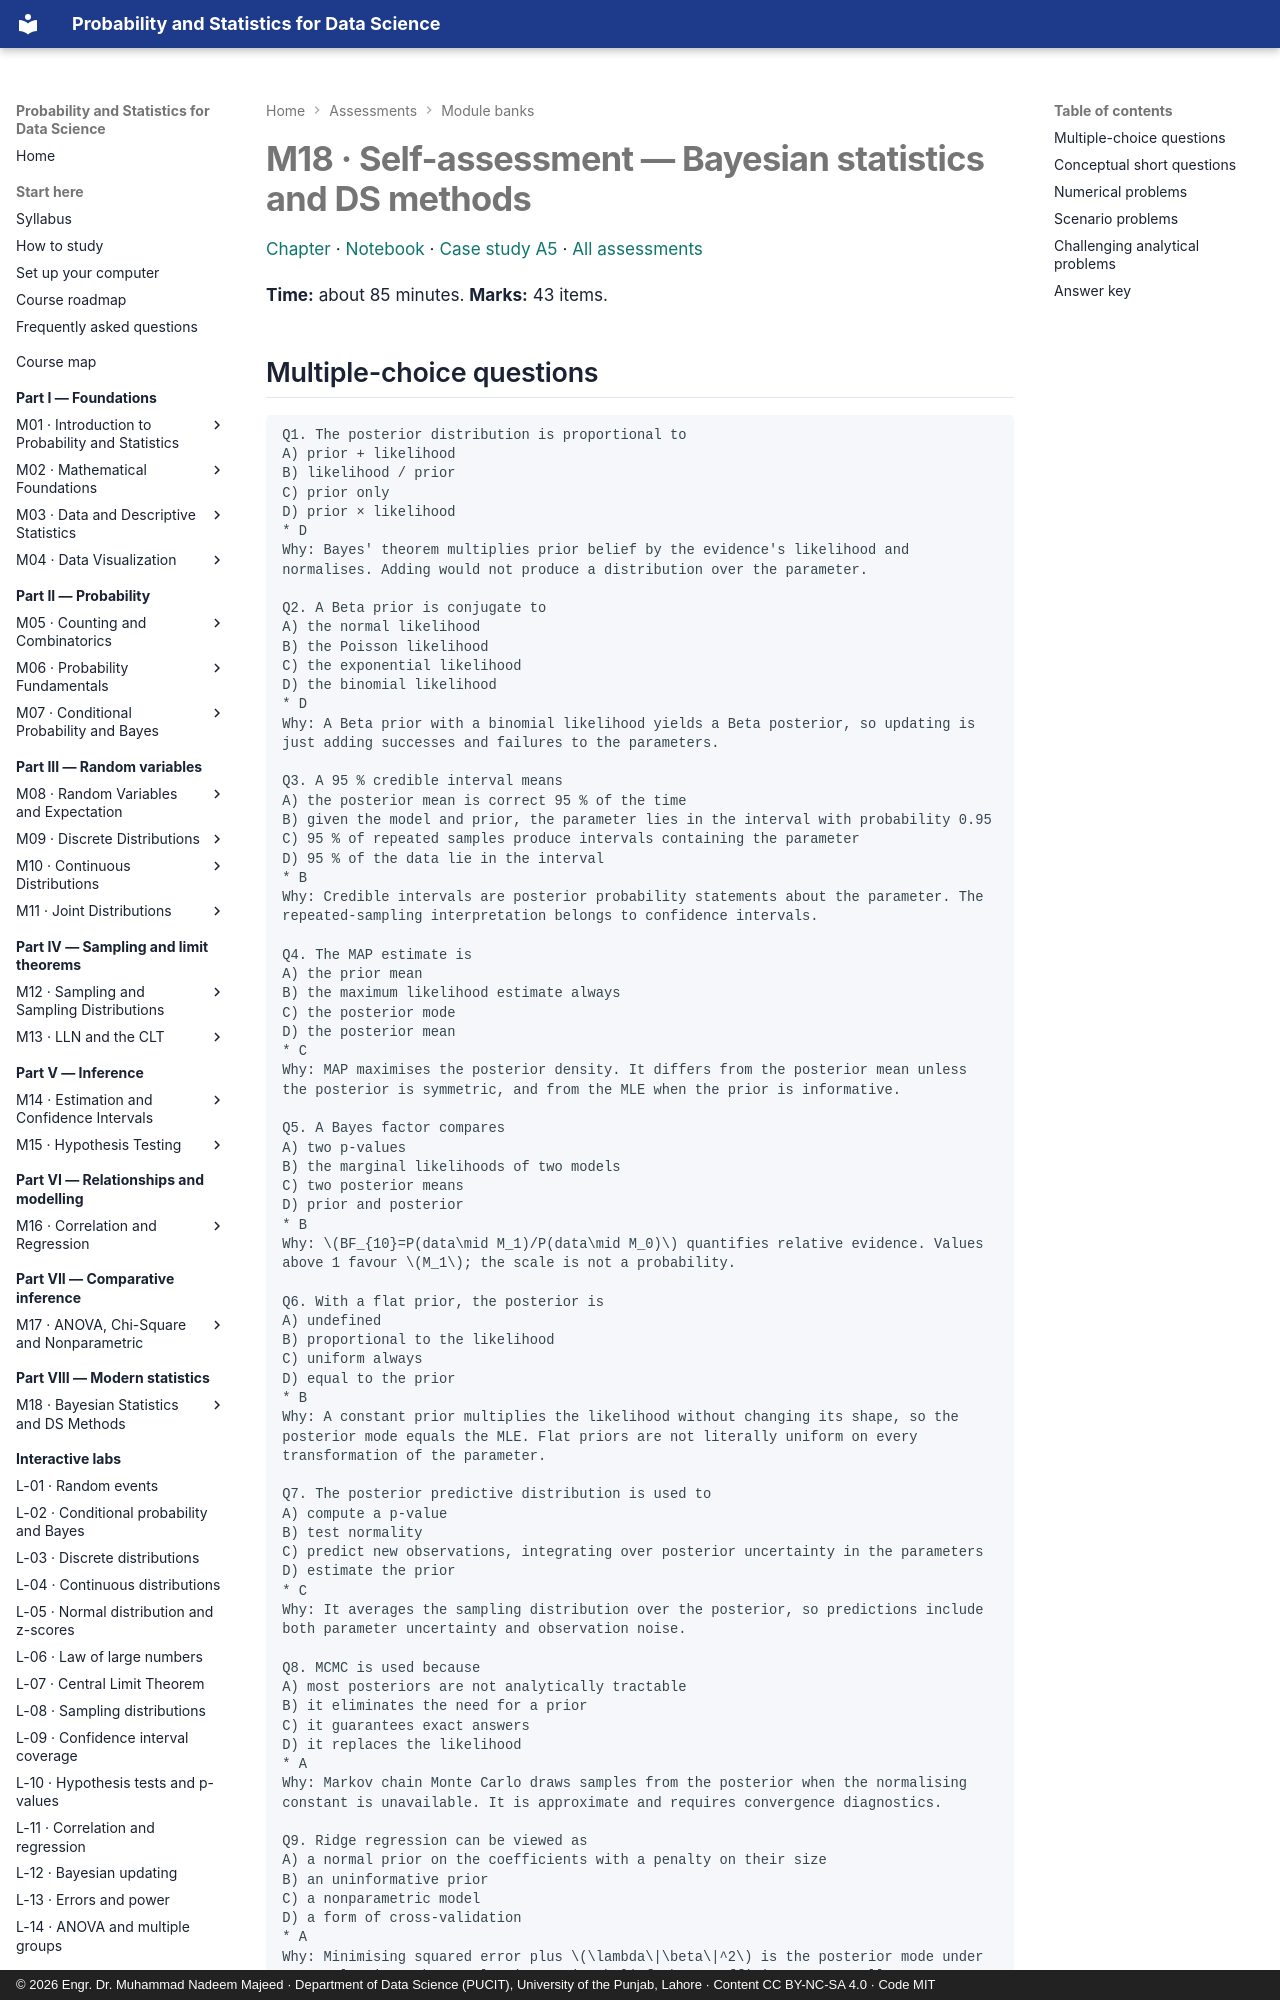

repository: nadeem-majeedch/Probability-and-Statistics · page: assessments/m18/index.html · generator: mkdocs · copyright: © 2026 Engr. Dr. Muhammad Nadeem Majeed · Department of Data Science (PUCIT), University of the Punjab, Lahore · Content CC BY-NC-SA 4.0 · Code MIT

# M18 · Self-assessment — Bayesian statistics and DS methods

[Chapter](../modules/18-bayesian-and-data-science-methods/chapter.md) ·
[Notebook](../practicals/notebooks/18-bayesian-and-data-science-methods.ipynb) ·
[Case study A5](../case-studies/a5-ml-uncertainty.md) · [All assessments](index.md)

**Time:** about 85 minutes. **Marks:** 43 items.
